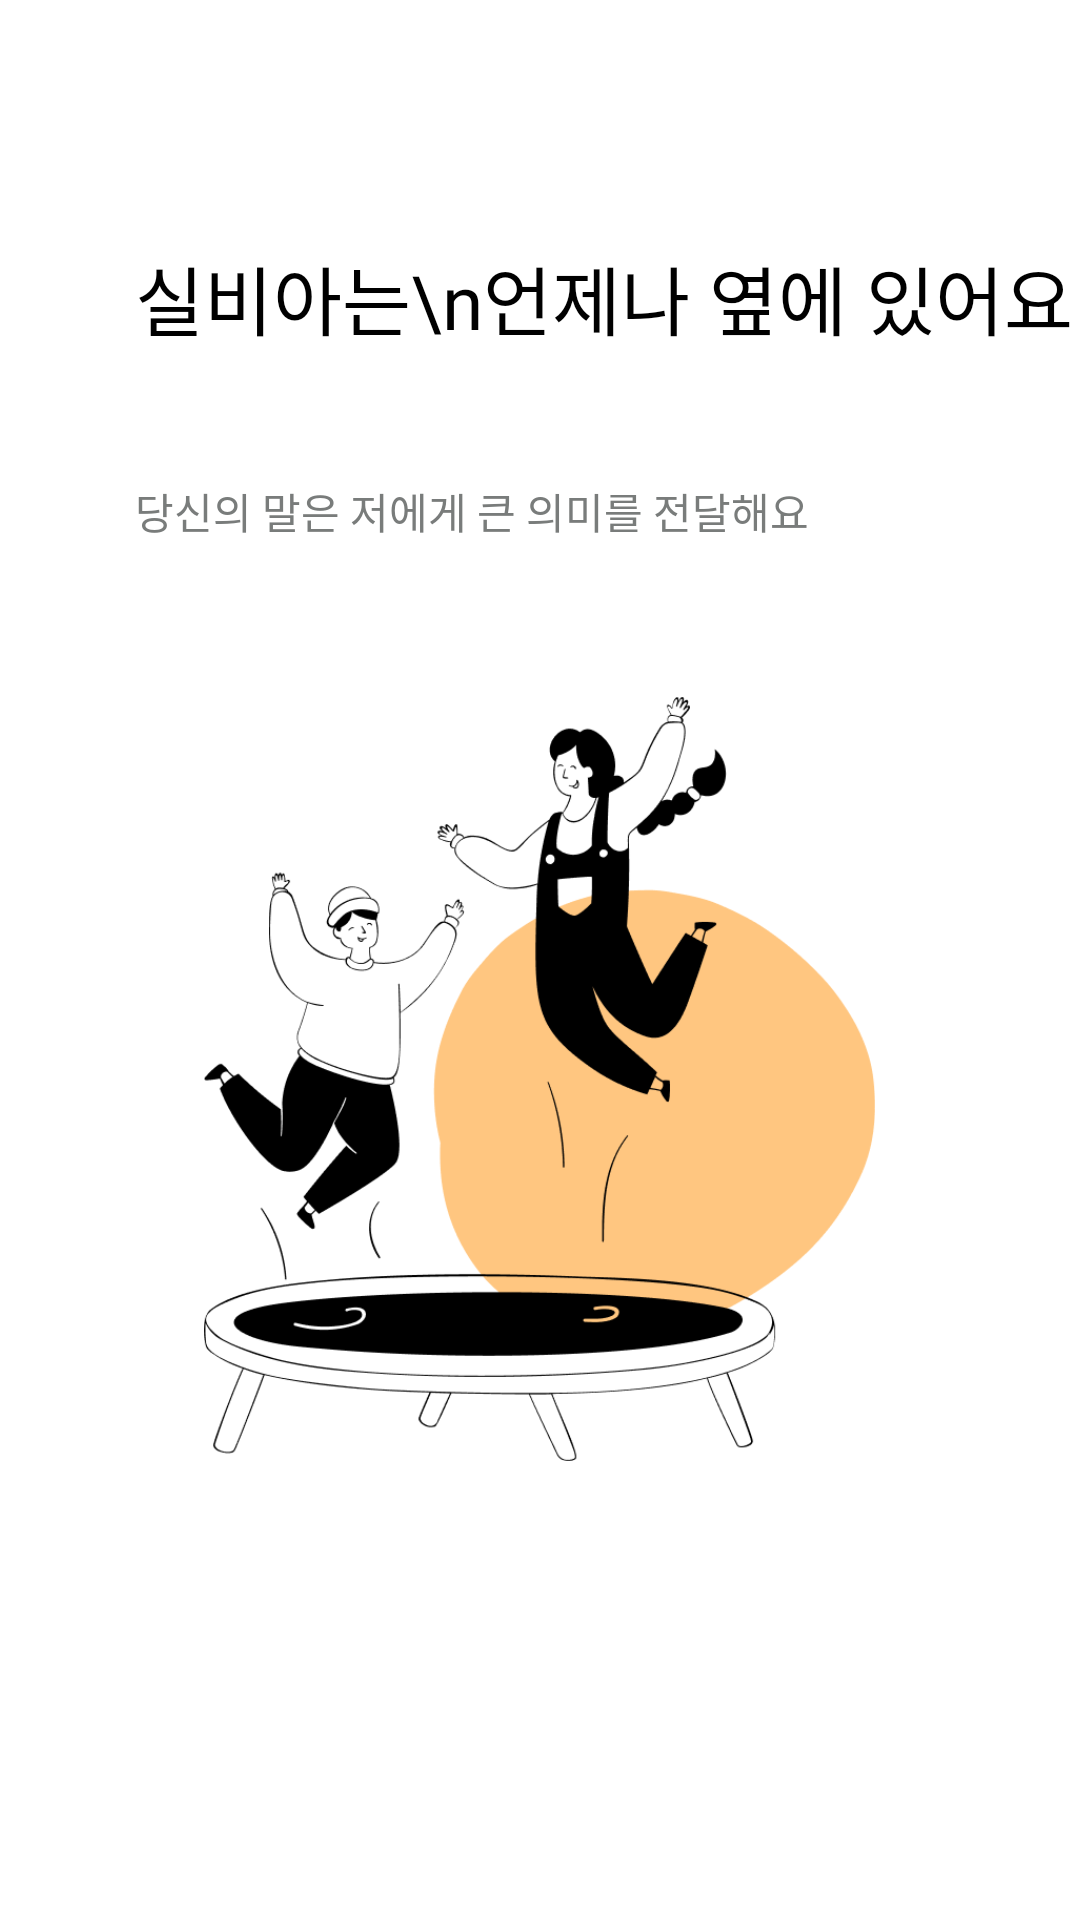

Reconstruct the res/layout file that produces this screen, plus the resources it refers to.
<!-- AndroidManifest.xml: application theme Theme.AppCompat.NoActionBar -->
<!-- res/layout/fragment_first.xml -->
<?xml version="1.0" encoding="utf-8"?>
<FrameLayout xmlns:android="http://schemas.android.com/apk/res/android"
    xmlns:tools="http://schemas.android.com/tools"
    android:layout_width="match_parent"
    android:layout_height="match_parent"
    android:background="#FFFFFF"
    tools:context=".FirstFragment">

    
    <TextView
        android:id="@+id/text01"
        android:layout_width="wrap_content"
        android:layout_height="wrap_content"
        android:layout_marginLeft="45dp"
        android:layout_marginTop="81dp"
        android:fontFamily="@font/pretendard_medium"
        android:lineSpacingExtra="4sp"
        android:text="실비아는\n언제나 옆에 있어요"
        android:textColor="#000000"
        android:textSize="25dp" />

    <TextView
        android:id="@+id/textView60"
        android:layout_width="wrap_content"
        android:layout_height="wrap_content"
        android:layout_marginLeft="45dp"
        android:layout_marginTop="160dp"
        android:fontFamily="@font/pretendard_medium"
        android:lineSpacingExtra="-6sp"
        android:text="당신의 말은 저에게 큰 의미를 전달해요"
        android:textColor="#797C7B" />

    <ImageView
        android:id="@+id/imageView7"
        android:layout_width="255dp"
        android:layout_height="255dp"
        android:layout_gravity="center_horizontal"
        android:layout_marginTop="232dp"
        android:src="@drawable/onboarding_img1" />

</FrameLayout>
<!-- resources referenced by this layout -->
<resources>
  <!-- drawable onboarding_img1 (drawable) -->
  <?xml version="1.0" encoding="utf-8"?>
  <layer-list xmlns:android="http://schemas.android.com/apk/res/android">
      <item
          android:width="212.58dp"
          android:height="242.25dp"
          android:drawable="@drawable/agroup42101" />
  </layer-list>
  <!-- drawable agroup42101: png bitmap (drawable, 37705 bytes) -->
</resources>
